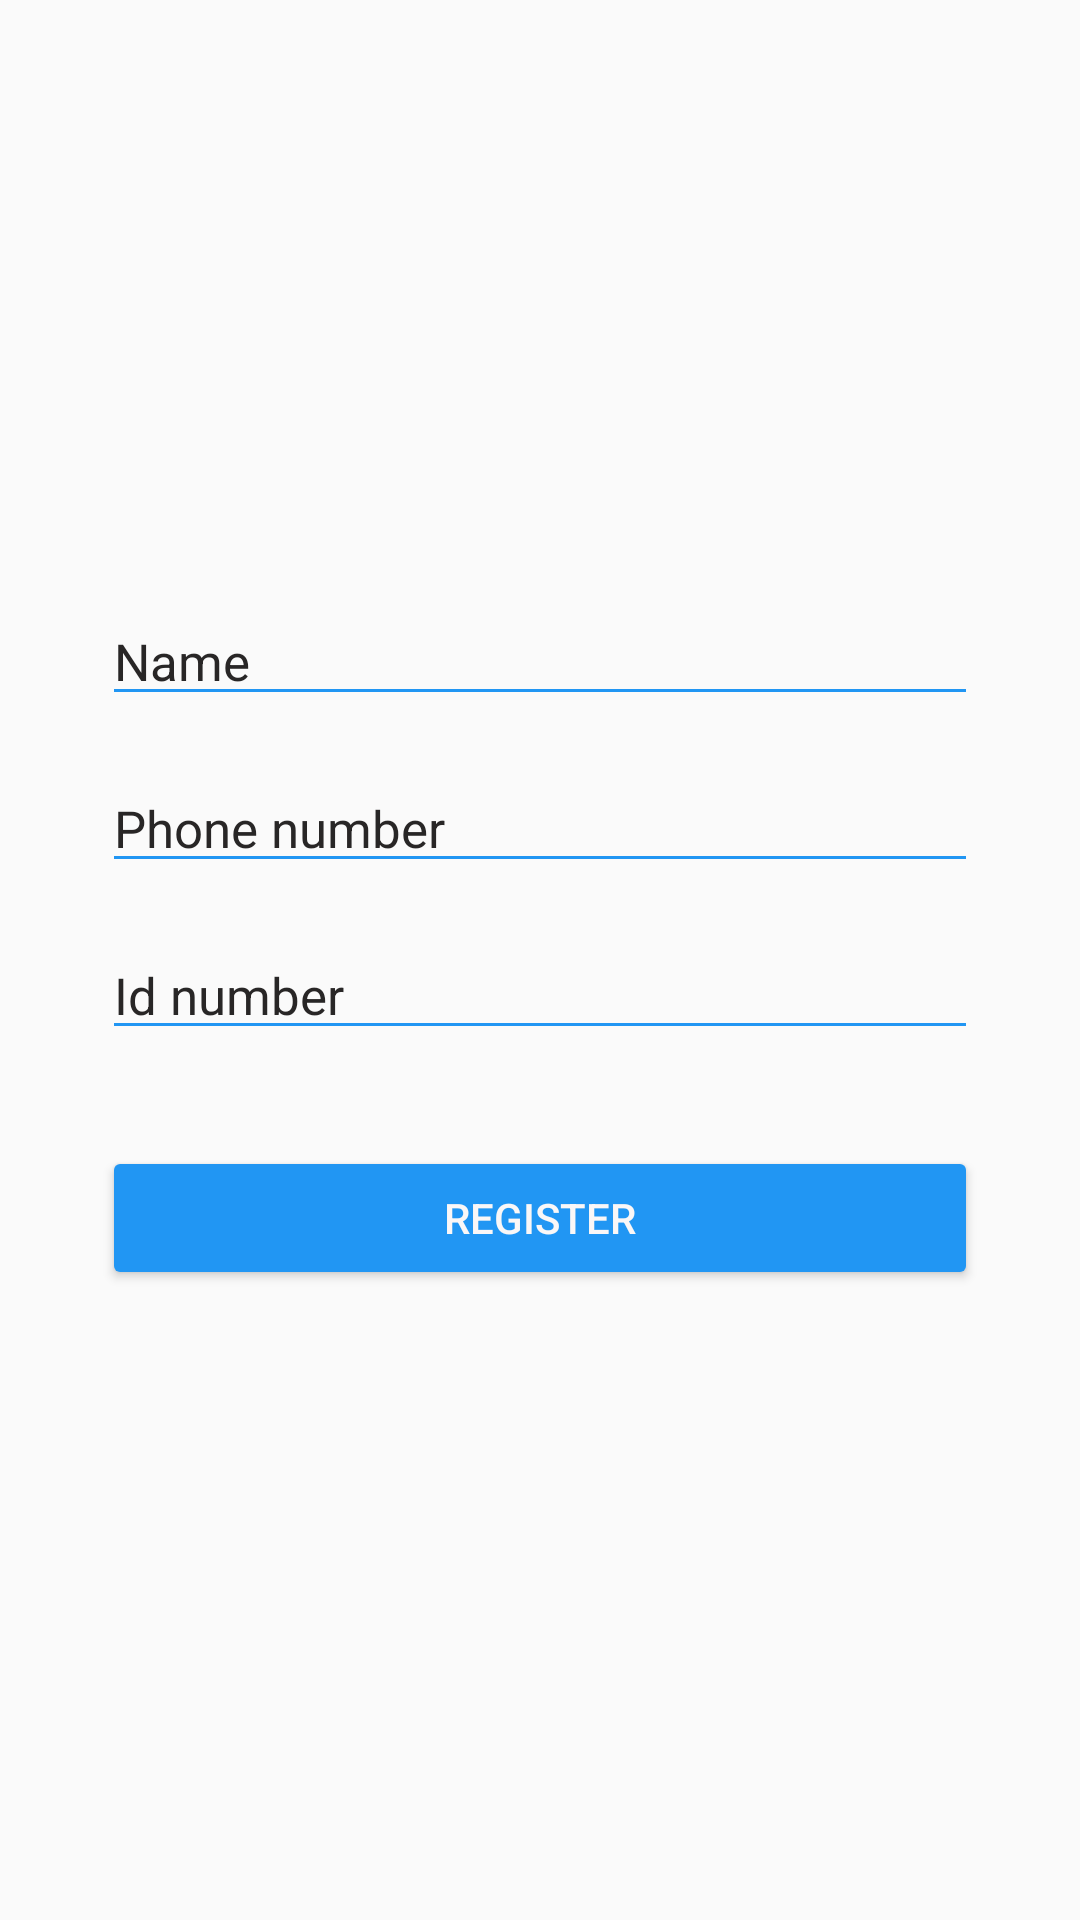

Android layout source for this screen:
<!-- AndroidManifest.xml: application theme AppTheme -->
<!-- res/layout/activity_register.xml -->
<?xml version="1.0" encoding="utf-8"?>
<ScrollView
    xmlns:android="http://schemas.android.com/apk/res/android"
    android:layout_width="fill_parent"
    android:layout_height="fill_parent"
    android:id="@+id/scrollview"
    android:fitsSystemWindows="true">

    <LinearLayout
        android:orientation="vertical"
        android:layout_width="match_parent"
        android:layout_height="wrap_content"
        android:paddingTop="5dp"
        android:paddingLeft="24dp"
        android:paddingRight="24dp"
        android:layout_marginLeft="10dp"
        android:layout_marginRight="10dp"
        android:layout_gravity="center"
        >

        <EditText android:id="@+id/name"
            android:layout_marginTop="8dp"
            android:layout_marginBottom="8dp"
            android:layout_width="match_parent"
            android:layout_height="wrap_content"
            android:inputType="textCapWords"
            android:textSize="17dp"
            android:hint="Name" />

        <EditText android:id="@+id/phone"
            android:layout_marginTop="8dp"
            android:layout_marginBottom="8dp"
            android:layout_width="match_parent"
            android:layout_height="wrap_content"
            android:inputType="phone"
            android:textSize="17dp"
            android:hint="Phone number" />

        <EditText android:id="@+id/id_number"
            android:layout_marginTop="8dp"
            android:layout_marginBottom="8dp"
            android:layout_width="match_parent"
            android:layout_height="wrap_content"
            android:inputType="number"
            android:textSize="17dp"
            android:hint="Id number"/>

        <Button
            android:id="@+id/register_button"
            android:layout_width="fill_parent"
            android:layout_height="wrap_content"
            android:layout_marginTop="24dp"
            android:layout_marginBottom="24dp"
            android:padding="12dp"
            android:textColor="@color/accent"
            android:text="Register"/>

    </LinearLayout>

</ScrollView>
<!-- resources referenced by this layout -->
<resources>
  <color name="accent">#FAF7F7</color>
  <style name="AppTheme" parent="Theme.AppCompat.Light.DarkActionBar">
          
          <item name="colorPrimary">@color/primary</item>
          <item name="colorPrimaryDark">@color/primary_dark</item>
          <item name="colorAccent">@color/accent</item>
  
          <item name="colorControlNormal">@color/primary_darker</item>
          <item name="colorControlActivated">@color/primary_dark</item>
          <item name="colorControlHighlight">@color/primary_dark</item>
          <item name="android:textColorHint">@color/oil</item>
  
          <item name="colorButtonNormal">@color/primary_darker</item>
      </style>
  <color name="primary">#37C6F5</color>
  <color name="primary_dark">#03A9F4</color>
  <color name="primary_darker">#2196F3</color>
  <color name="oil">#282626</color>
</resources>
